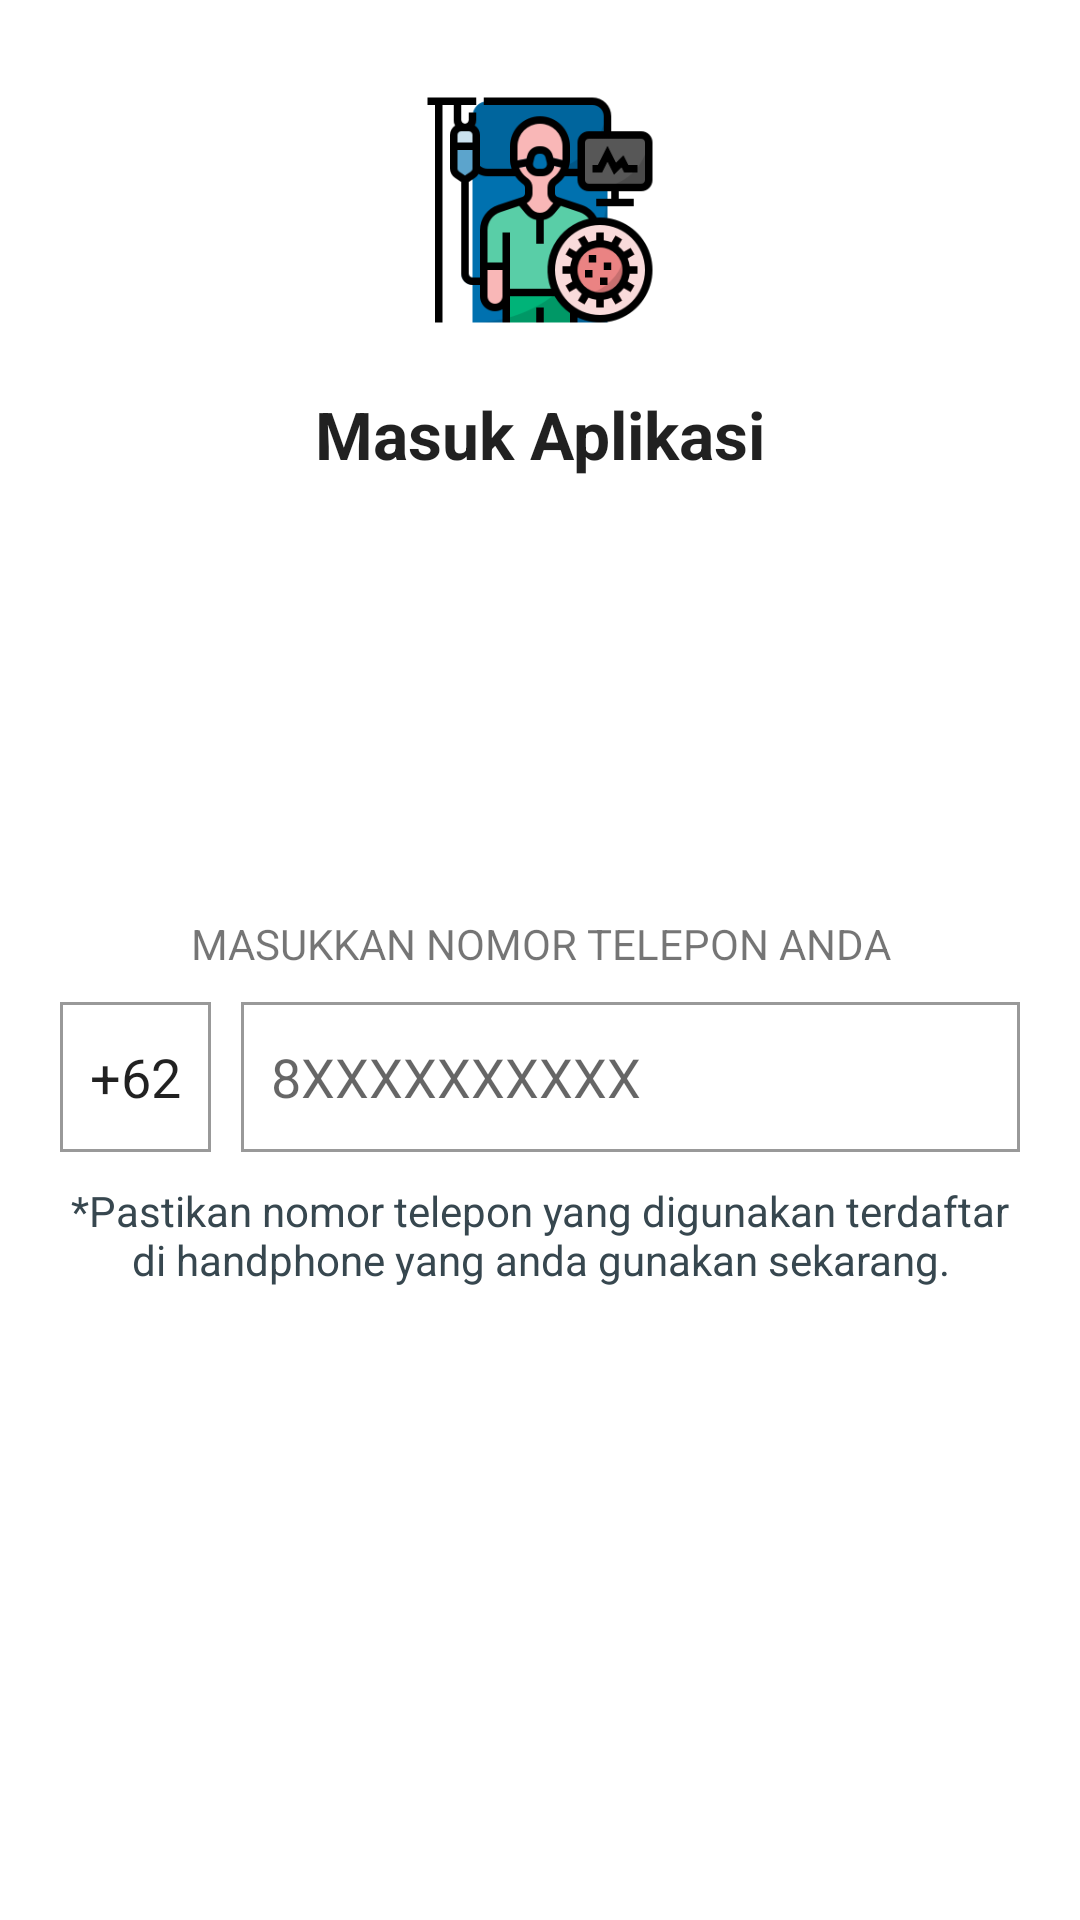

This screen was rendered from an Android layout file. Write that file and the resources it references.
<!-- AndroidManifest.xml: application theme AppTheme -->
<!-- res/layout/activity_sign.xml -->
<?xml version="1.0" encoding="utf-8"?>
<RelativeLayout xmlns:android="http://schemas.android.com/apk/res/android"
    xmlns:tools="http://schemas.android.com/tools"
    android:layout_width="match_parent"
    android:layout_height="match_parent"
    android:background="@android:color/white"
    android:orientation="vertical"
    tools:context=".SignActivity">
    <LinearLayout
        android:layout_width="match_parent"
        android:layout_height="match_parent"
        android:layout_centerInParent="true"
        android:orientation="vertical"
        android:padding="10dp">

        <View
            android:layout_width="0dp"
            android:layout_height="20dp" />

        <ImageView
            android:layout_width="80dp"
            android:layout_height="80dp"
            android:layout_gravity="center_horizontal"
            android:src="@drawable/patient_icon" />

        <View
            android:layout_width="0dp"
            android:layout_height="10dp" />

        <TextView
            android:layout_width="wrap_content"
            android:layout_height="wrap_content"
            android:layout_gravity="center_horizontal"
            android:layout_marginTop="10dp"
            android:text="Masuk Aplikasi"
            android:textAppearance="@style/Base.TextAppearance.AppCompat.Large"
            android:textStyle="bold" />

        <View
            android:layout_width="0dp"
            android:layout_height="0dp"
            android:layout_weight="1" />

        <TextView
            android:layout_width="match_parent"
            android:layout_height="wrap_content"
            android:layout_marginLeft="20dp"
            android:layout_marginRight="20dp"
            android:text="Masukkan nomor telepon anda"
            android:textAlignment="center"
            android:textAllCaps="true"/>

        <LinearLayout
            android:layout_width="match_parent"
            android:layout_height="wrap_content"
            android:layout_marginLeft="10dp"
            android:layout_marginRight="10dp"
            android:layout_marginTop="10dp"
            android:orientation="horizontal">

            <com.google.android.material.textfield.TextInputEditText
                android:id="@+id/et_code"
                android:layout_width="wrap_content"
                android:layout_height="50dp"
                android:layout_marginEnd="10dp"
                android:background="@drawable/edit_text_rect_transparent"
                android:focusableInTouchMode="false"
                android:inputType="none"
                android:maxLength="50"
                android:maxLines="1"
                android:padding="10dp"
                android:singleLine="true"
                android:text="+62" />

            <com.google.android.material.textfield.TextInputEditText
                android:id="@+id/et_notelp"
                android:layout_width="match_parent"
                android:layout_height="50dp"
                android:background="@drawable/edit_text_rect_transparent"
                android:hint="8XXXXXXXXXX"
                android:imeOptions="actionDone"
                android:inputType="phone"
                android:maxLength="50"
                android:maxLines="1"
                android:padding="10dp"
                android:singleLine="true" />
        </LinearLayout>

        <TextView
            android:id="@+id/textView2"
            android:layout_width="match_parent"
            android:layout_height="wrap_content"
            android:layout_marginLeft="10dp"
            android:layout_marginRight="10dp"
            android:layout_marginTop="10dp"
            android:textColor="@color/grey_80"
            android:text="*Pastikan nomor telepon yang digunakan terdaftar di handphone yang anda gunakan sekarang."
            android:gravity="center"/>

        <View
            android:layout_width="0dp"
            android:layout_height="0dp"
            android:layout_weight="1" />

        <Button
            android:id="@+id/btn_masuk"
            android:layout_width="match_parent"
            android:layout_height="55dp"
            android:layout_marginLeft="-4dp"
            android:layout_marginRight="-4dp"
            android:text="Masuk"
            android:textAllCaps="false"
            android:background="@drawable/btn_rect_primary"
            android:textColor="@android:color/white"
            android:textStyle="bold" />

    </LinearLayout>

</RelativeLayout>
<!-- resources referenced by this layout -->
<resources>
  <color name="grey_80">#37474F</color>
  <!-- drawable edit_text_rect_transparent (drawable) -->
  <?xml version="1.0" encoding="utf-8"?>
  <selector xmlns:android="http://schemas.android.com/apk/res/android">
      <item>
          <layer-list>
              <item>
                  <shape android:shape="rectangle">
                      <stroke android:width="1dp" android:color="@color/grey_40" />
                      <padding android:bottom="0dp" android:left="0dp" android:right="0dp" android:top="0dp" />
                  </shape>
              </item>
          </layer-list>
      </item>
  </selector>
  <!-- drawable patient_icon: png bitmap (drawable, 16945 bytes) -->
  <style name="AppTheme" parent="Theme.AppCompat.Light.NoActionBar">
          
          <item name="colorPrimary">@color/colorPrimary</item>
          <item name="colorPrimaryDark">@color/colorPrimaryDark</item>
          <item name="colorAccent">@color/colorAccent</item>
      </style>
  <color name="grey_40">#999999</color>
  <color name="colorPrimary">#AF4425</color>
  <color name="colorPrimaryDark">#662E1C</color>
  <color name="colorAccent">#C9A66B</color>
</resources>
